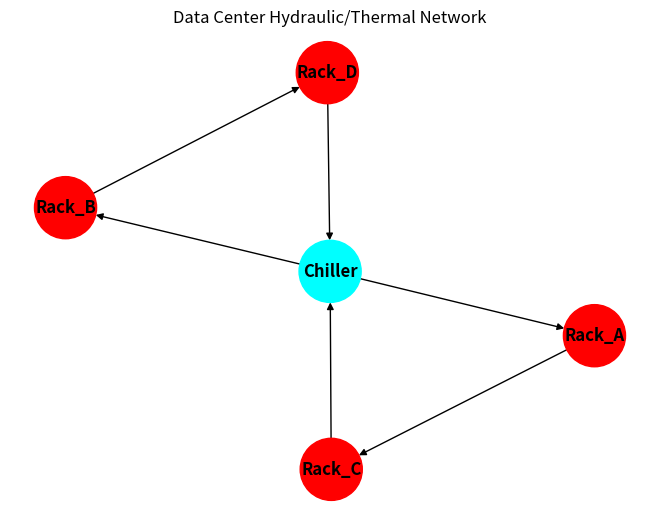

This figure's Python source:
# WOIK: Water Ops Interoperability Kit
## Water-Energy Nexus & HPC Thermal Management

#This notebook simulates the thermal transfer network of a high-performance compute (HPC) cluster. By modeling the system as a directed graph representing fluid dynamics and heat exchange, we can evaluate an AI agent's ability to optimize coolant flow, reducing Water Usage Effectiveness (WUE) during peak compute loads.

import networkx as nx
import numpy as np
import matplotlib.pyplot as plt

# 1. Initialize the Hydraulic/Thermal Graph
def build_cooling_network():
    """Builds a directed graph representing server racks and coolant pipes."""
    G = nx.DiGraph()
    # Nodes: representing server racks with current thermal load (kW)
    racks = ['Rack_A', 'Rack_B', 'Rack_C', 'Rack_D']
    thermal_loads = [15, 45, 10, 50] # kW of heat generated
    
    for i, rack in enumerate(racks):
        G.add_node(rack, type='server', heat_kw=thermal_loads[i])
        
    # Chiller plant
    G.add_node('Chiller', type='cooling', max_capacity_kw=150)
    
    # Edges: representing coolant flow paths
    edges = [('Chiller', 'Rack_A'), ('Chiller', 'Rack_B'), 
             ('Rack_A', 'Rack_C'), ('Rack_B', 'Rack_D'),
             ('Rack_C', 'Chiller'), ('Rack_D', 'Chiller')]
    G.add_edges_from(edges)
    return G

cooling_net = build_cooling_network()

# 2. Fluid Dynamic Evaluation Engine
def evaluate_agent_flow_allocation(G, agent_flow_commands):
    """
    Evaluates if the AI agent's proposed water flow (Liters/Sec) 
    is sufficient to extract the heat without violating physics.
    Specific Heat of Water = 4.18 kJ/(kg*C)
    """
    print("--- WOIK Thermal-Hydraulic Evaluation ---")
    specific_heat_water = 4.18 
    max_temp_delta = 10 # Max allowable water temp increase (Celsius)
    
    physics_violations = 0
    total_water_used = sum(agent_flow_commands.values())
    
    for node, data in G.nodes(data=True):
        if data['type'] == 'server':
            heat = data['heat_kw']
            flow_lps = agent_flow_commands.get(node, 0)
            
            # Physics: Q = m * c * dT -> dT = Q / (m * c)
            if flow_lps == 0:
                print(f"[VIOLATION] {node}: Zero flow! Thermal runaway imminent.")
                physics_violations += 1
                continue
                
            temp_increase = heat / (flow_lps * specific_heat_water)
            
            if temp_increase > max_temp_delta:
                print(f"[VIOLATION] {node}: Temp delta {temp_increase:.1f}C exceeds safe limit ({max_temp_delta}C). Need more flow.")
                physics_violations += 1
            else:
                print(f"[SAFE] {node}: Heat {heat}kW extracted safely with {flow_lps} L/s.")
                
    print(f"\nTotal System Water Flow: {total_water_used} L/s")
    print(f"Total Physics Violations: {physics_violations}")
    return physics_violations == 0

# 3. Simulate AI Agent Action
# Agent proposes this flow based on ML predictions (intentionally under-cooling Rack_D to test engine)
ai_proposed_flow = {
    'Rack_A': 0.5,
    'Rack_B': 1.2,
    'Rack_C': 0.3,
    'Rack_D': 0.8  # Too low for 50kW!
}

# Run Evaluation
success = evaluate_agent_flow_allocation(cooling_net, ai_proposed_flow)

# Visualize Network
pos = nx.spring_layout(cooling_net)
colors = ['cyan' if cooling_net.nodes[n]['type'] == 'cooling' else 'red' for n in cooling_net.nodes]
nx.draw(cooling_net, pos, with_labels=True, node_color=colors, node_size=2000, font_weight='bold', arrows=True)
plt.title("Data Center Hydraulic/Thermal Network")
plt.show()
